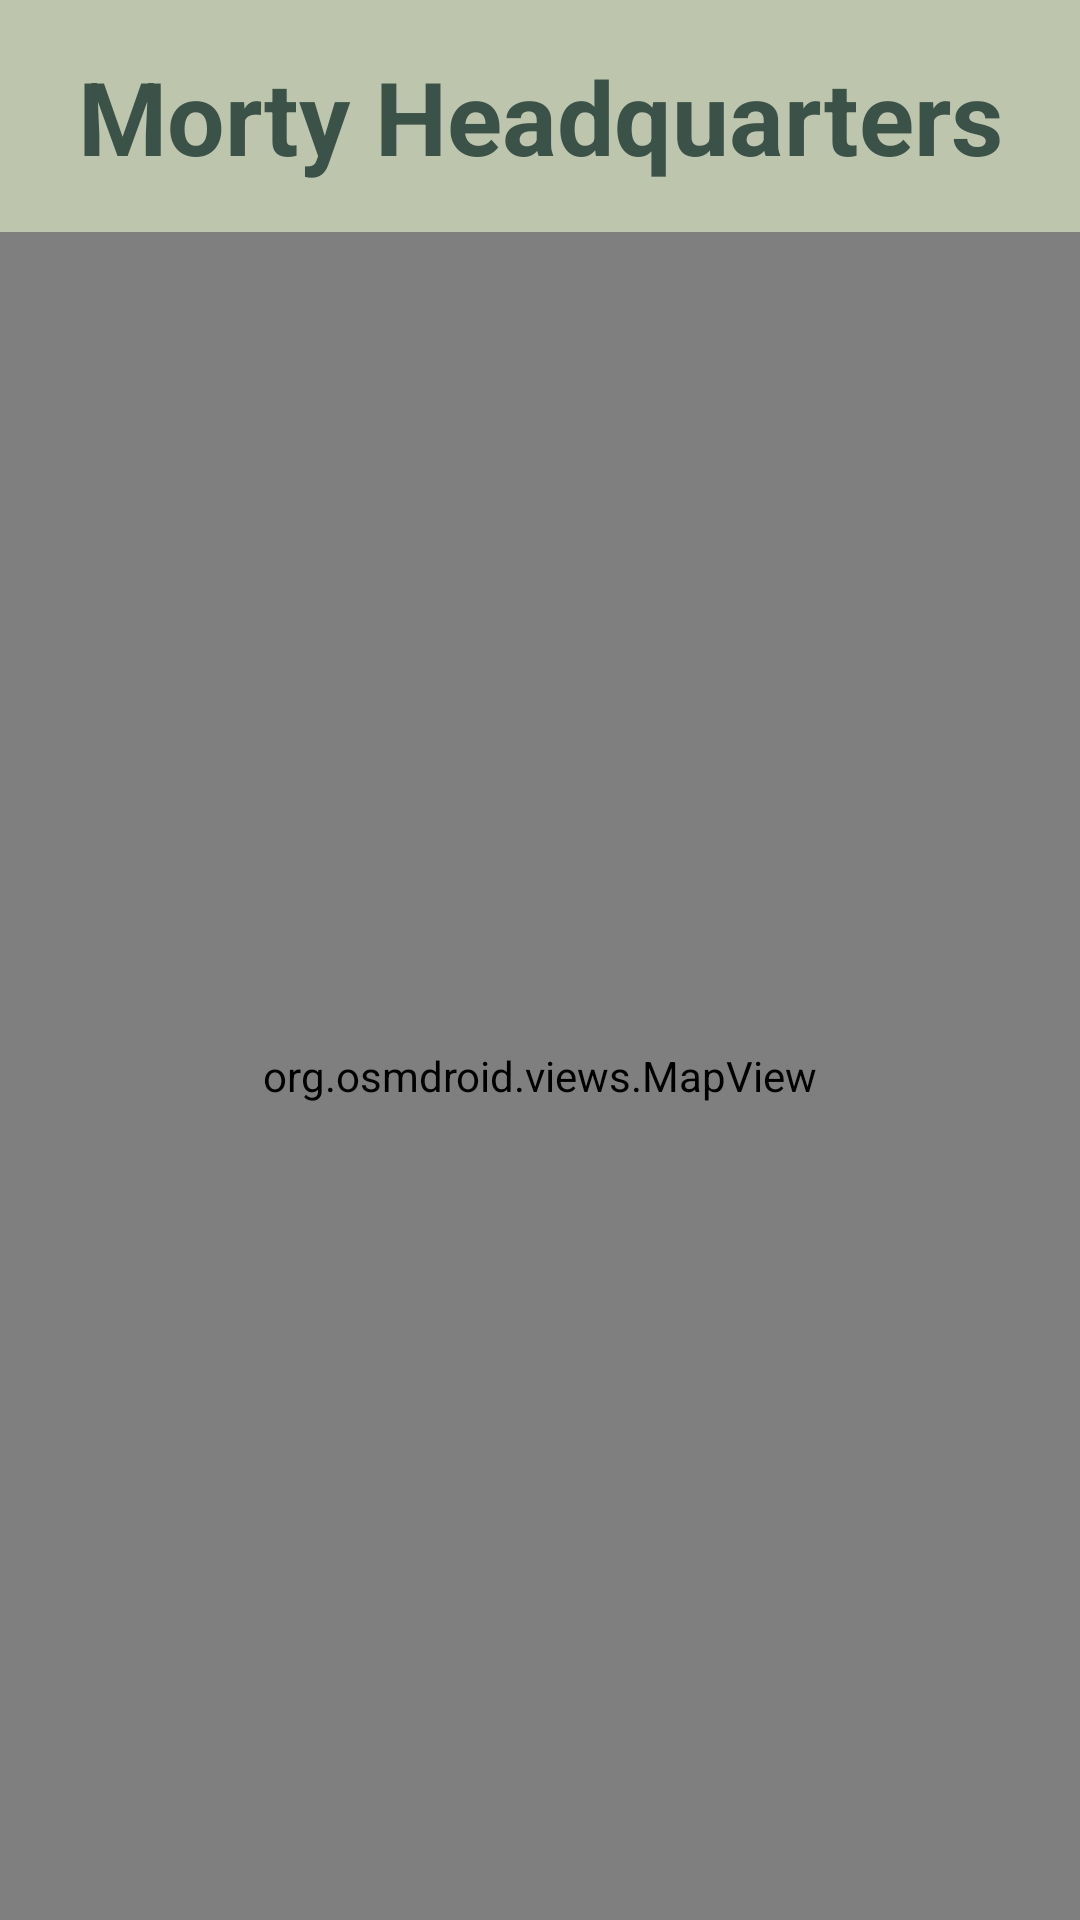

The Android layout XML behind this screen, and the referenced resources:
<!-- AndroidManifest.xml: application theme Theme.Project_2101658224_LA26 -->
<!-- res/layout/activity_headquarters.xml -->
<?xml version="1.0" encoding="utf-8"?>
<LinearLayout xmlns:android="http://schemas.android.com/apk/res/android"
    xmlns:app="http://schemas.android.com/apk/res-auto"
    xmlns:tools="http://schemas.android.com/tools"
    android:layout_width="match_parent"
    android:layout_height="match_parent"
    android:background="#BEC5AD"
    android:orientation="vertical"
    tools:context=".activity.HeadquartersActivity">

    <TextView
        android:layout_width="match_parent"
        android:layout_height="wrap_content"
        android:layout_marginTop="16dp"
        android:layout_marginBottom="16dp"
        android:gravity="center"
        android:text="Morty Headquarters"
        android:textColor="#3B5249"
        android:textSize="34sp"
        android:textStyle="bold" />

    <org.osmdroid.views.MapView
        android:id="@+id/map"
        android:layout_width="match_parent"
        android:layout_height="match_parent" />

</LinearLayout>
<!-- resources referenced by this layout -->
<resources>
  <style name="Theme.Project_2101658224_LA26" parent="Theme.MaterialComponents.DayNight.DarkActionBar">
          
          <item name="colorPrimary">@color/main</item>
          <item name="colorPrimaryVariant">@color/purple_700</item>
          <item name="colorOnPrimary">@color/white</item>
          
          <item name="colorSecondary">@color/teal_200</item>
          <item name="colorSecondaryVariant">@color/teal_700</item>
          <item name="colorOnSecondary">@color/black</item>
          
          <item name="android:statusBarColor">?attr/colorPrimaryVariant</item>
          
      </style>
  <color name="main">#519872</color>
  <color name="purple_700">#FF3700B3</color>
  <color name="white">#FFFFFFFF</color>
  <color name="teal_200">#FF03DAC5</color>
  <color name="teal_700">#FF018786</color>
  <color name="black">#FF000000</color>
</resources>
